Run: headless pygame with SDL's dummy video driver; simulated clock (each Clock.tick advances the game by its frame time, no real sleeping); random seed 0; keys injected as events and as key.get_pressed() state; mouse plan: one left click at the window centre at the start of phase 2, then a move to the lower-right quarter at the start of phase 3.
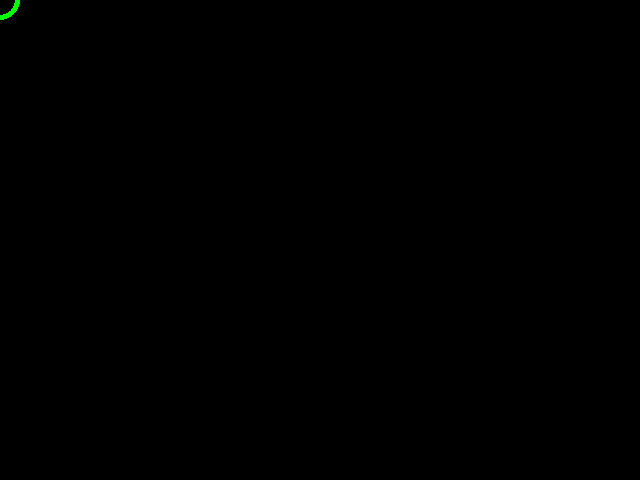
Frame 1 of 4 · flips 1–60 · no input
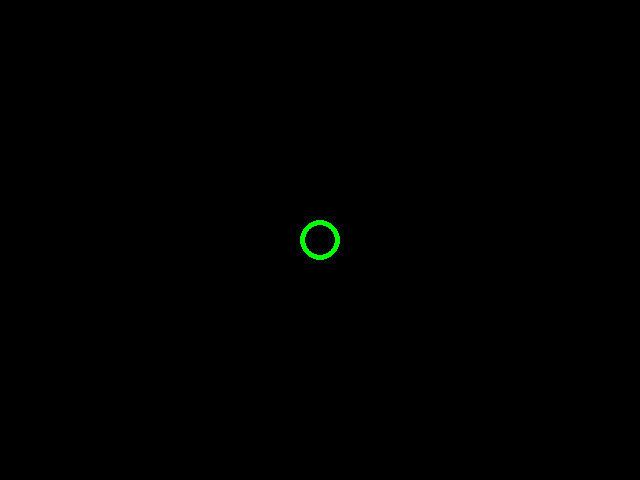
Frame 2 of 4 · flips 61–180 · clicked the window centre · tapped SPACE, RETURN · held RIGHT (→), D
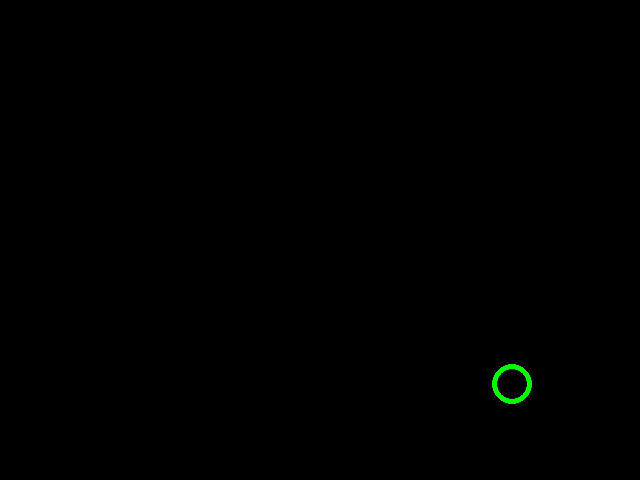
Frame 3 of 4 · flips 181–300 · moved the mouse to the lower-right quarter · held DOWN (↓), S
Frame 4 of 4 · flips 301–420 · held LEFT (←), A, UP (↑), W · screen unchanged from frame 3, image omitted

The pygame program that drew these frames:

import pygame

pygame.init()
screen = pygame.display.set_mode((640, 480))

while (True):
    for event in pygame.event.get():
        if (event.type == pygame.QUIT):
            exit()
    
    screen.fill ((0,0,0))
    color = (255,255,255)

    mb = pygame.mouse.get_pressed()
    if (mb[0]):
        color = (255, 0, 0)
    elif (mb[2]):
        color = (0, 255, 0)
        
    
    pos = pygame.mouse.get_pos()
    pygame.draw.circle(screen, (0,255,0), pos, 20,5)
    pygame.display.flip()
    
